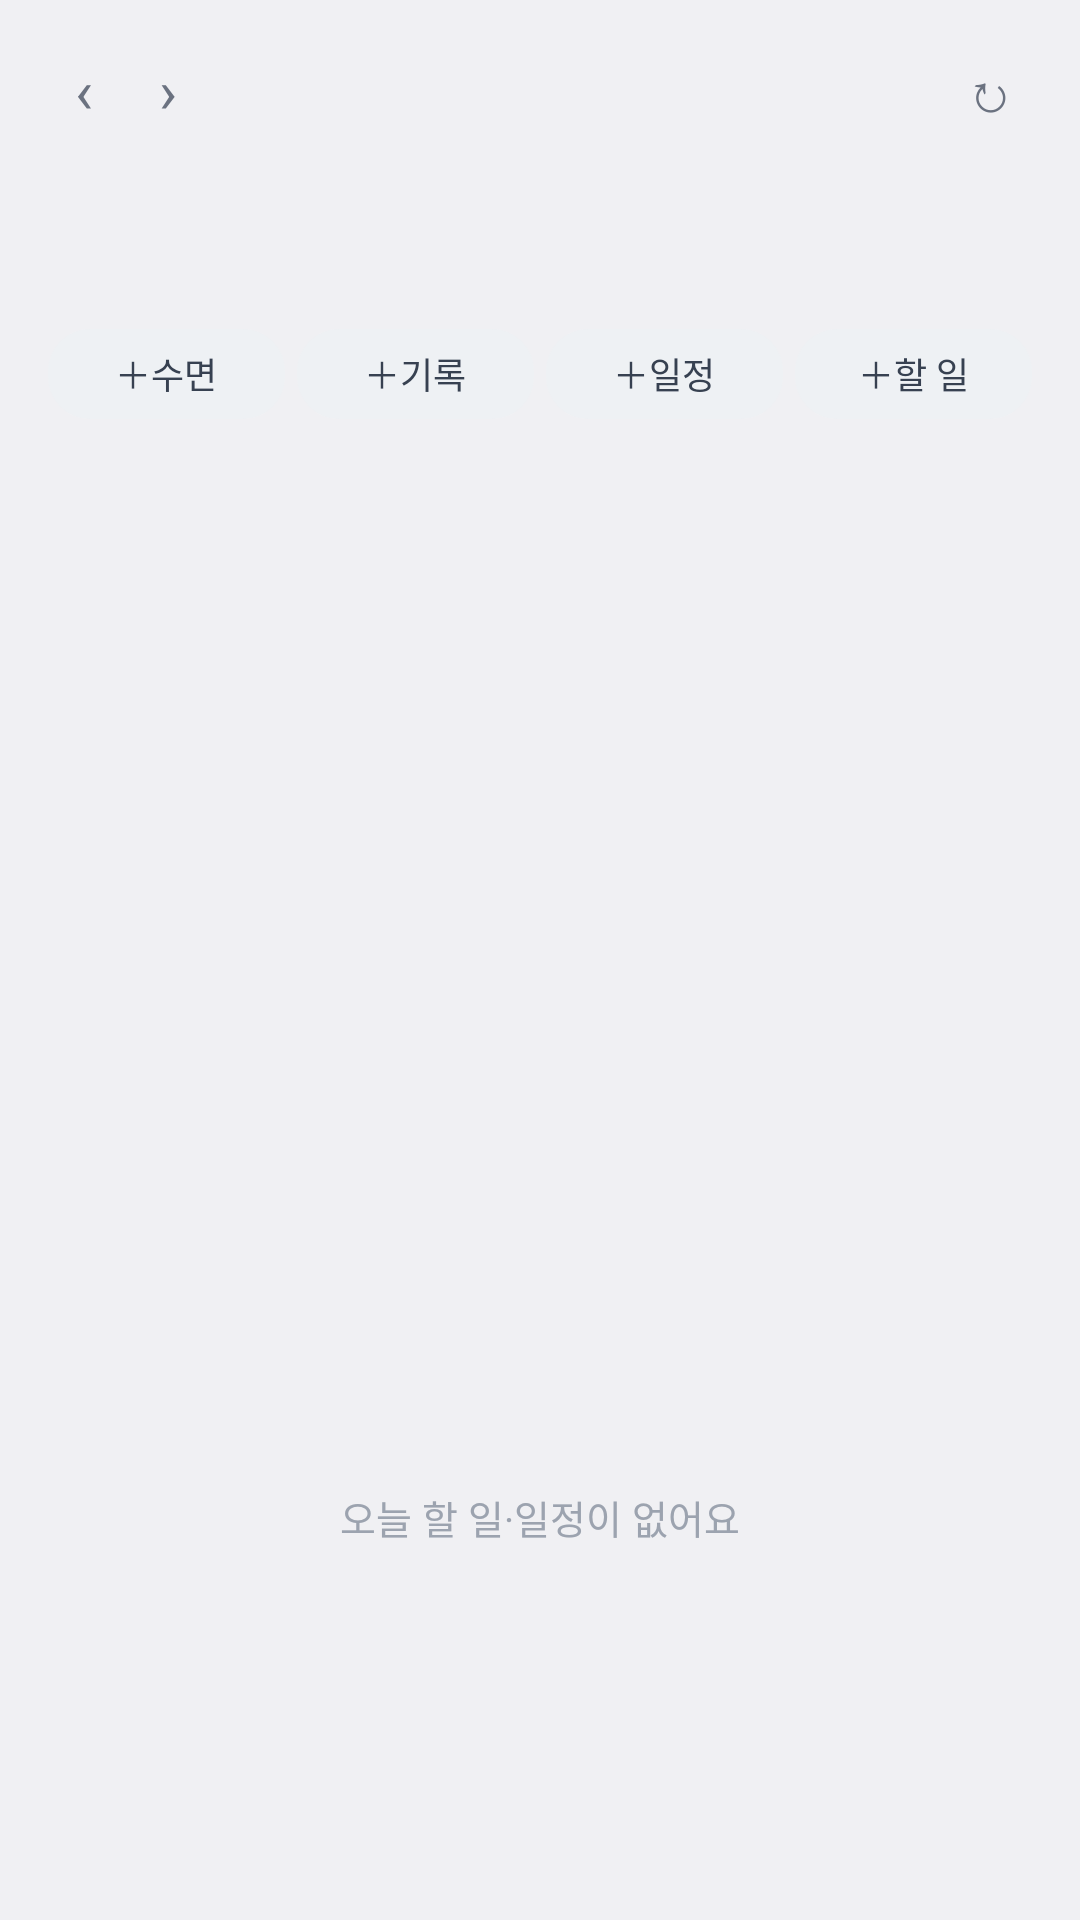

Here is an Android app screen rendered from its layout file. Give the layout XML and the strings, colors and styles it references.
<!-- AndroidManifest.xml: application theme android:Theme.DeviceDefault.Light.NoActionBar -->
<!-- res/layout/widget.xml -->
<?xml version="1.0" encoding="utf-8"?>
<FrameLayout xmlns:android="http://schemas.android.com/apk/res/android"
    android:layout_width="match_parent"
    android:layout_height="match_parent">

    <ImageView
        android:id="@+id/bg"
        android:layout_width="match_parent"
        android:layout_height="match_parent"
        android:scaleType="fitXY"
        android:src="@drawable/widget_bg" />

<LinearLayout
    android:id="@+id/root"
    android:layout_width="match_parent"
    android:layout_height="match_parent"
    android:orientation="vertical"
    android:padding="14dp">

    <LinearLayout
        android:layout_width="match_parent"
        android:layout_height="wrap_content"
        android:gravity="center_vertical"
        android:orientation="horizontal">

        <TextView
            android:id="@+id/btn_dprev"
            android:layout_width="28dp"
            android:layout_height="32dp"
            android:gravity="center"
            android:text="‹"
            android:textColor="#6B7280"
            android:textSize="20sp" />

        <TextView
            android:id="@+id/title"
            android:layout_width="wrap_content"
            android:layout_height="wrap_content"
            android:textColor="#1F2937"
            android:textSize="16sp"
            android:textStyle="bold" />

        <TextView
            android:id="@+id/btn_dnext"
            android:layout_width="28dp"
            android:layout_height="32dp"
            android:gravity="center"
            android:text="›"
            android:textColor="#6B7280"
            android:textSize="20sp" />

        <TextView
            android:layout_width="0dp"
            android:layout_height="1dp"
            android:layout_weight="1" />

        <TextView
            android:id="@+id/btn_refresh"
            android:layout_width="32dp"
            android:layout_height="32dp"
            android:gravity="center"
            android:text="↻"
            android:textColor="#6B7280"
            android:textSize="18sp" />
    </LinearLayout>

    <TextView
            android:id="@+id/stats"
            android:layout_width="match_parent"
            android:layout_height="wrap_content"
            android:layout_marginStart="4dp"
            android:layout_marginBottom="2dp"
            android:maxLines="1"
            android:ellipsize="end"
            android:textColor="#6B7280"
            android:textSize="13sp" />

    <ImageView
        android:id="@+id/strip"
        android:layout_width="match_parent"
        android:layout_height="30dp"
        android:layout_marginTop="6dp"
        android:scaleType="fitXY" />

    <LinearLayout
        android:id="@+id/chips"
        android:layout_width="match_parent"
        android:layout_height="wrap_content"
        android:layout_marginTop="8dp"
        android:orientation="horizontal">

        <TextView android:id="@+id/btn_sleep" style="@style/WidgetChip" android:text="＋수면" />
        <TextView android:id="@+id/btn_block" style="@style/WidgetChip" android:text="＋기록" />
        <TextView android:id="@+id/btn_plan" style="@style/WidgetChip" android:text="＋일정" />
        <TextView android:id="@+id/btn_todo" style="@style/WidgetChip" android:text="＋할 일" />
    </LinearLayout>

    <ListView
        android:id="@+id/list"
        android:layout_width="match_parent"
        android:layout_height="0dp"
        android:layout_marginTop="6dp"
        android:layout_weight="1"
        android:divider="@null"
        android:dividerHeight="0dp" />

    <ImageView
        android:id="@+id/big"
        android:layout_width="match_parent"
        android:layout_height="0dp"
        android:layout_marginTop="6dp"
        android:layout_weight="1"
        android:scaleType="fitCenter"
        android:visibility="gone" />

    <TextView
        android:id="@+id/empty"
        android:layout_width="match_parent"
        android:layout_height="0dp"
        android:layout_weight="1"
        android:gravity="center"
        android:text="오늘 할 일·일정이 없어요"
        android:textColor="#9CA3AF"
        android:textSize="13sp" />
</LinearLayout>
</FrameLayout>
<!-- resources referenced by this layout -->
<resources>
  <style name="WidgetChip">
          <item name="android:layout_width">0dp</item>
          <item name="android:layout_height">30dp</item>
          <item name="android:layout_weight">1</item>
          <item name="android:layout_marginStart">2dp</item>
          <item name="android:layout_marginEnd">2dp</item>
          <item name="android:background">@drawable/chip_bg</item>
          <item name="android:gravity">center</item>
          <item name="android:textColor">#374151</item>
          <item name="android:textSize">12sp</item>
      </style>
  <!-- drawable chip_bg (drawable) -->
  <?xml version="1.0" encoding="utf-8"?>
  <shape xmlns:android="http://schemas.android.com/apk/res/android" android:shape="rectangle">
      <solid android:color="#EEF1F4" />
      <corners android:radius="14dp" />
  </shape>
</resources>
